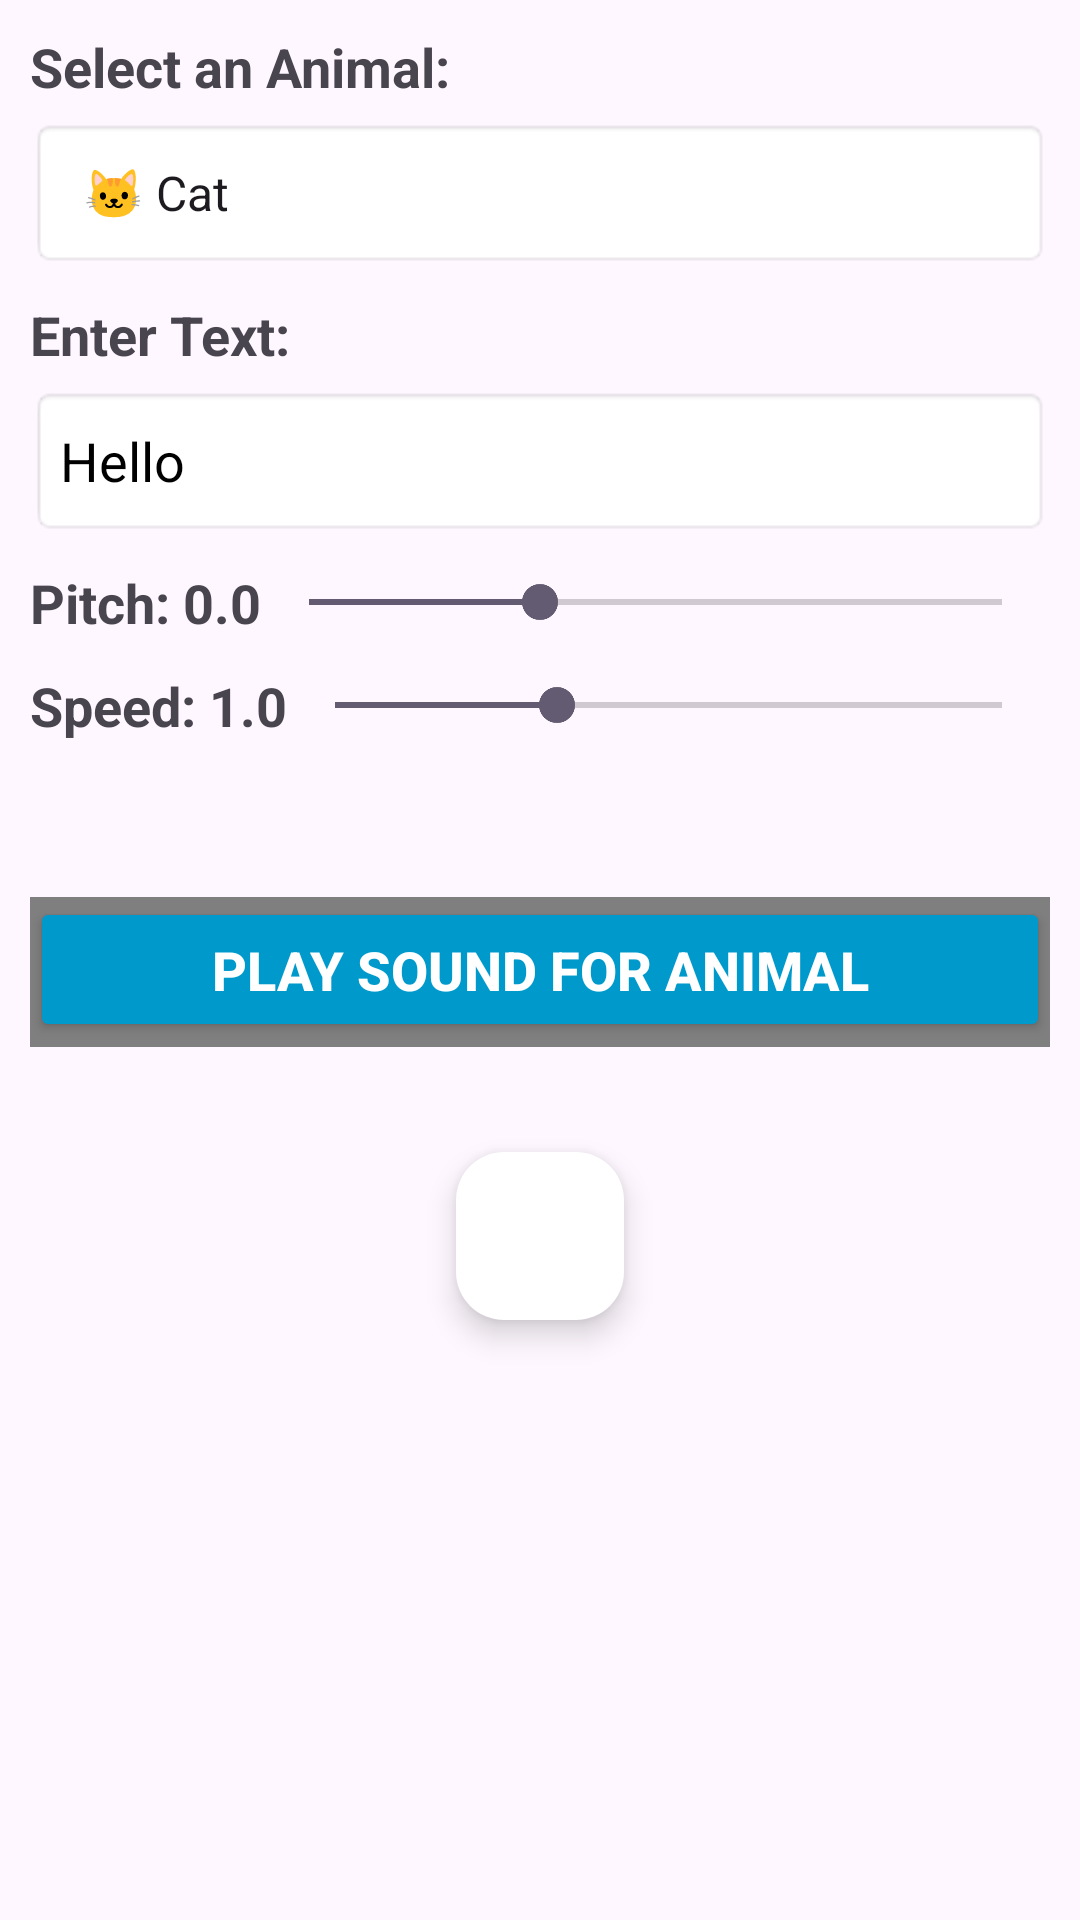

Write the Android layout XML for this screen, with the resource values it uses.
<!-- AndroidManifest.xml: application theme Theme.AnimalVoiceTranslator -->
<!-- res/layout/activity_main.xml -->
<ScrollView xmlns:android="http://schemas.android.com/apk/res/android"
    android:layout_width="match_parent"
    android:layout_height="match_parent"
    xmlns:app="http://schemas.android.com/apk/res-auto"
    android:orientation="vertical"
    android:padding="10dp"
    android:scrollbars="none"
    android:id="@+id/main">


<LinearLayout
    android:layout_width="match_parent"
    android:layout_height="wrap_content"
    android:orientation="vertical"
    android:gravity="top">

    
    <androidx.appcompat.widget.AppCompatTextView
        android:layout_width="wrap_content"
        android:layout_height="wrap_content"
        android:text="@string/select_an_animal"
        android:textSize="18sp"
        android:textStyle="bold"
        android:paddingBottom="5dp"/>
    <Spinner
        android:entries="@array/animals"
        android:id="@+id/animalSpinner"
        android:layout_width="match_parent"
        android:layout_height="50dp"
        android:padding="10dp"
        android:background="@android:drawable/editbox_background"/>


    
    <androidx.appcompat.widget.AppCompatTextView
        android:layout_width="wrap_content"
        android:layout_height="wrap_content"
        android:text="@string/enter_text"
        android:textSize="18sp"
        android:textStyle="bold"
        android:paddingTop="10dp"
        android:paddingBottom="5dp"/>

    <androidx.appcompat.widget.AppCompatEditText
        android:id="@+id/inputText"
        android:layout_width="match_parent"
        android:layout_height="50dp"
        android:text="@string/hello"
        android:maxLength="250"
        android:singleLine="true"
        android:imeOptions="actionDone"
        android:maxLines="1"
        android:padding="10dp"
        android:textColor="@color/black"
        android:background="@android:drawable/editbox_background"/>


    
    <LinearLayout
        android:layout_width="match_parent"
        android:layout_height="wrap_content"
        android:orientation="horizontal"
        android:gravity="center_vertical"
        android:paddingTop="10dp">

        <androidx.appcompat.widget.AppCompatTextView
            android:id="@+id/pitchLabel"
            android:layout_width="wrap_content"
            android:layout_height="wrap_content"
            android:text="@string/pitch"
            android:textSize="18sp"
            android:textStyle="bold"/>

        <SeekBar
            android:id="@+id/pitchSeekBar"
            android:layout_width="0dp"
            android:layout_height="wrap_content"
            android:layout_weight="1"
            android:max="30"
            android:progress="10"/>
    </LinearLayout>


    
    <LinearLayout
        android:layout_width="match_parent"
        android:layout_height="wrap_content"
        android:orientation="horizontal"
        android:gravity="center_vertical"
        android:paddingTop="10dp">

        <androidx.appcompat.widget.AppCompatTextView
            android:id="@+id/speedLabel"
            android:layout_width="wrap_content"
            android:layout_height="wrap_content"
            android:text="@string/speed"
            android:textSize="18sp"
            android:textStyle="bold"/>

        <SeekBar
            android:id="@+id/speedSeekBar"
            android:layout_width="0dp"
            android:layout_height="wrap_content"
            android:layout_weight="1"
            android:max="30"
            android:progress="10"/>
    </LinearLayout>


    
    <androidx.appcompat.widget.AppCompatTextView
        android:id="@+id/resultText"
        android:layout_width="match_parent"
        android:layout_height="wrap_content"
        android:padding="10dp"
        android:textSize="16sp"
        android:gravity="center"
        android:textStyle="italic"/>

    <androidx.appcompat.widget.AppCompatTextView
        android:id="@+id/downloadAudio"
        android:layout_width="match_parent"
        android:layout_height="wrap_content"
        android:padding="10dp"
        android:textSize="16sp"
        android:visibility="gone"
        android:textColor="#2196F3"
        android:text="@string/download_sound"
        android:gravity="center"
        android:textStyle="bold|italic"/>


    
    <RelativeLayout
        android:layout_marginTop="10dp"
        android:layout_width="match_parent"
        android:layout_height="wrap_content">

        <androidx.appcompat.widget.AppCompatButton
            android:padding="12dp"
            android:id="@+id/playButton"
            android:layout_width="match_parent"
            android:layout_height="wrap_content"
            android:text="@string/play_voice"
            android:textSize="18sp"
            android:textStyle="bold"
            android:backgroundTint="@android:color/holo_blue_dark"
            android:textColor="@android:color/white"/>

        <rm.com.audiowave.AudioWaveView
            android:id="@+id/audioWaveProgressBar"
            android:layout_width="match_parent"
            android:layout_height="50dp"
            app:chunkWidth="3dp"
            app:chunkHeight="24dp"
            app:minChunkHeight="2dp"
            app:chunkSpacing="1dp"
            app:chunkRadius="1dp"
            app:touchable="false"
            app:waveColor="@android:color/holo_blue_dark" />

    </RelativeLayout>

    
    <FrameLayout
        android:id="@+id/adContainer"
        android:layout_width="match_parent"
        android:layout_height="wrap_content"
        android:layout_marginTop="20dp"/>

    
    <com.google.android.material.floatingactionbutton.FloatingActionButton
        android:id="@+id/fab"
        android:layout_width="wrap_content"
        android:layout_height="wrap_content"
        android:layout_gravity="bottom|center_horizontal"
        android:contentDescription="@string/home"
        app:maxImageSize="30dp"
        app:tint="@color/black"
        android:layout_margin="15dp"
        app:backgroundTint="@color/white"
        android:src="@drawable/ic_home"/>


</LinearLayout>

</ScrollView>
<!-- resources referenced by this layout -->
<resources>
  <string-array name="animals">
          <item>🐱 Cat</item>
          <item>🐮 Cow</item>
          <item>🦜 Bird</item>
          <item>🐶 Dog</item>
          <item>🧍 Human</item>
          <item>🐎 Horse</item>
          <item>🐑 Sheep</item>
          <item>🐐 Goat</item>
          <item>🐰 Rabbit</item>
          <item>🐘 Elephant</item>
          <item>🐵 Monkey</item>
          <item>🐬 Dolphin</item>
          <item>🐸 Frog</item>
          <item>🦉 Owl</item>
          <item>🐍 Snake</item>
          <item>🦜 Parrot</item>
          <item>🐓 Chicken</item>
          <item>🐷 Pig</item>
          <item>🦆 Duck</item>
          <item>🐖 Donkey</item>
          <item>🐺 Wolf</item>
          <item>🦊 Fox</item>
          <item>🐻 Bear</item>
          <item>🐆 Lion</item>
          <item>🐯 Tiger</item>
          <item>🐧 Penguin</item>
          <item>🐫 Seal</item>
          <item>🐳 Whale</item>
          <item>🦘 Kangaroo</item>
          <item>🐿 Squirrel</item>
      </string-array>
  <string name="download_sound">Share or Download Sound (.mp3)</string>
  <string name="enter_text">Enter Text:</string>
  <string name="hello">Hello</string>
  <string name="home">Home</string>
  <string name="pitch">Pitch: 0.0</string>
  <string name="play_voice">Play Sound for Animal</string>
  <string name="select_an_animal">Select an Animal:</string>
  <string name="speed">Speed: 1.0</string>
  <style name="Theme.AnimalVoiceTranslator" parent="Base.Theme.AnimalVoiceTranslator" />
  <style name="Base.Theme.AnimalVoiceTranslator" parent="Theme.Material3.DayNight.NoActionBar">
          
           <item name="colorPrimary">@color/white</item>
      </style>
  <!-- not gathered from this repository: default colours our renderer supplied (Android Studio template values) -->
  <color name="black">#FF000000</color>
  <color name="white">#FFFFFFFF</color>
</resources>
